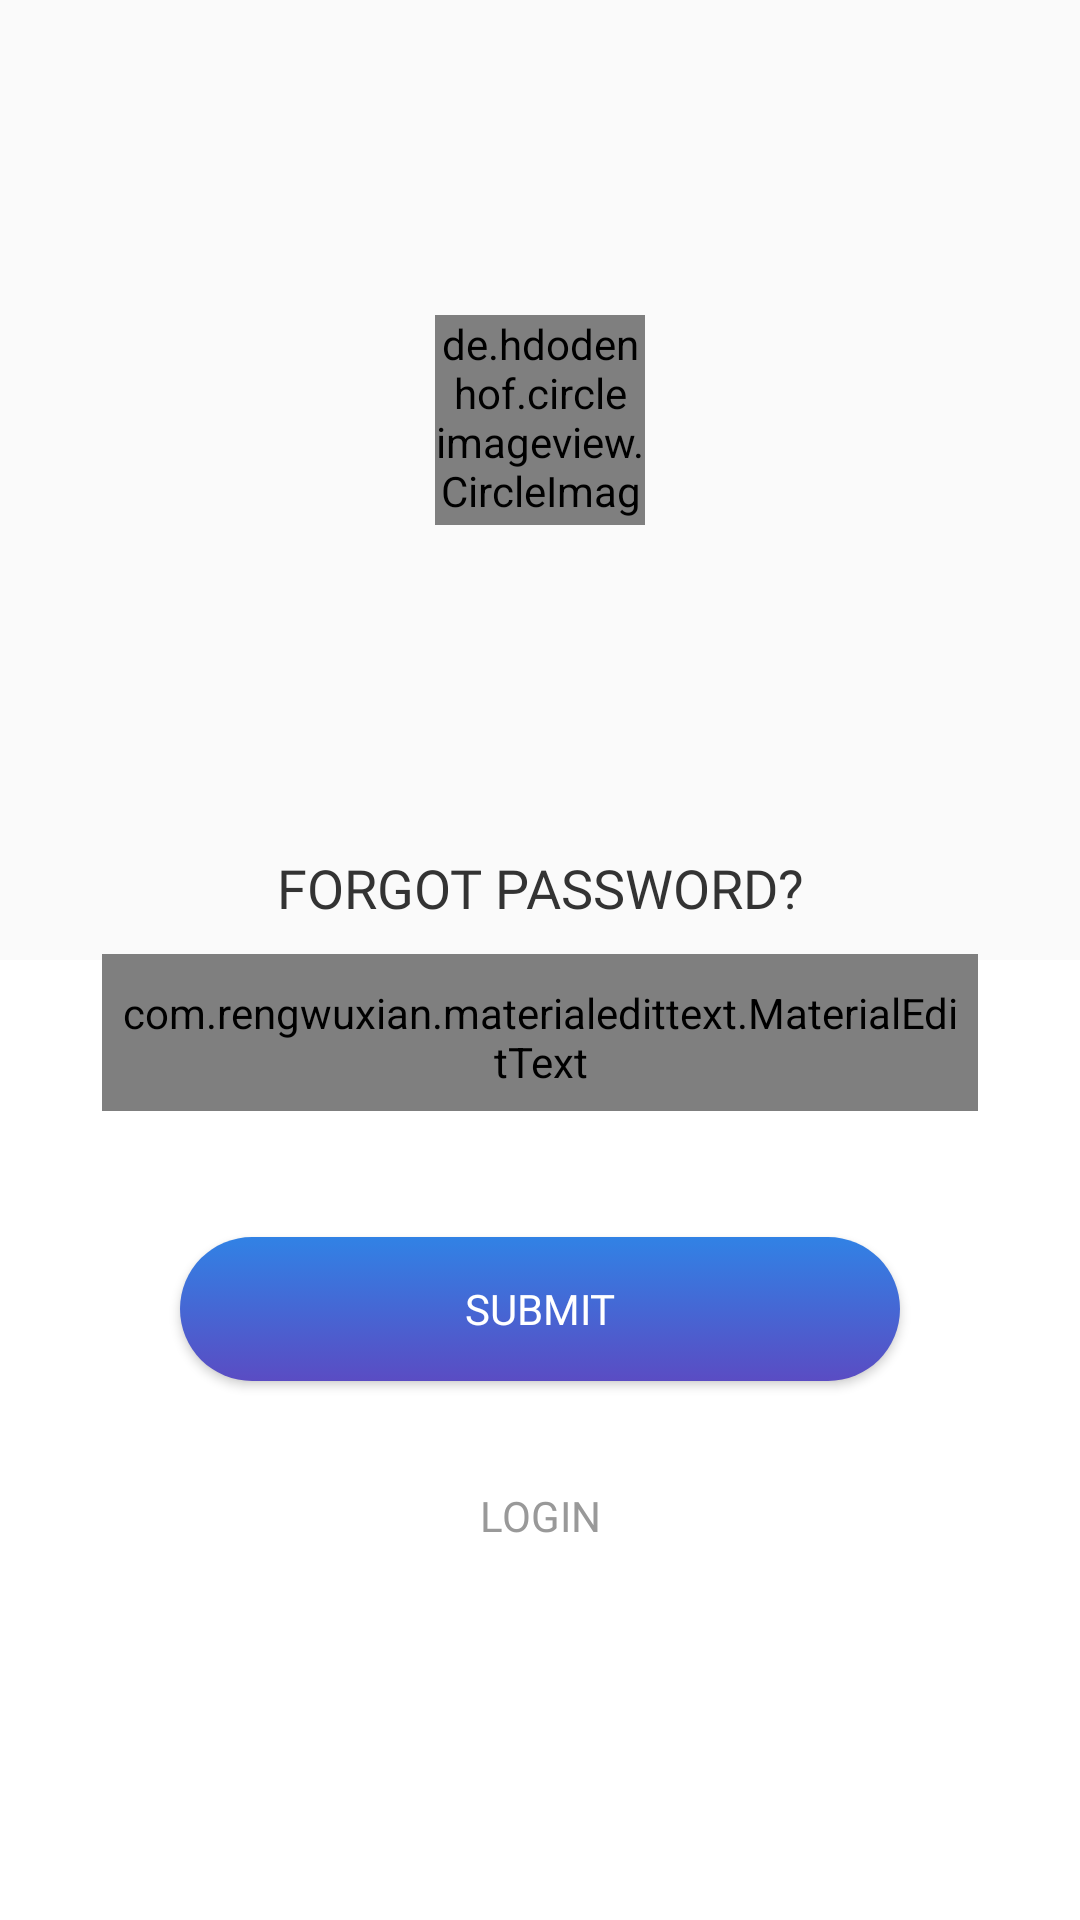

Here is an Android app screen rendered from its layout file. Give the layout XML and the strings, colors and styles it references.
<!-- AndroidManifest.xml: activity theme AppTheme -->
<!-- res/layout/activity_forgot_password.xml -->
<?xml version="1.0" encoding="utf-8"?>
<FrameLayout xmlns:android="http://schemas.android.com/apk/res/android"
    xmlns:app="http://schemas.android.com/apk/res-auto"
    xmlns:tools="http://schemas.android.com/tools"
    android:layout_width="match_parent"
    android:layout_height="match_parent"
    android:orientation="vertical">

    <LinearLayout
        android:layout_width="match_parent"
        android:layout_height="match_parent"
        android:orientation="vertical">

        <LinearLayout
            android:layout_width="match_parent"
            android:layout_height="match_parent"
            android:layout_weight="1"
            android:background="@drawable/login_background_gradient">

            <RelativeLayout
                android:layout_width="match_parent"
                android:layout_height="match_parent"
                android:layout_marginBottom="@dimen/m_40dp">

                <de.hdodenhof.circleimageview.CircleImageView xmlns:app="http://schemas.android.com/apk/res-auto"
                    android:layout_width="@dimen/m_70dp"
                    android:layout_height="@dimen/m_70dp"
                    android:layout_centerInParent="true"
                    android:src="@drawable/ic_home_white_48dp"
                    android:tint="@color/white"
                    app:civ_border_color="#FF000000"
                    app:civ_border_width="0dp" />

            </RelativeLayout>

        </LinearLayout>

        <View
            android:layout_width="match_parent"
            android:layout_height="match_parent"
            android:layout_weight="1"
            android:background="@color/white">

        </View>

    </LinearLayout>

    <android.support.v4.widget.NestedScrollView
        android:layout_width="match_parent"
        android:layout_height="match_parent">

        <LinearLayout xmlns:android="http://schemas.android.com/apk/res/android"
            android:id="@+id/mobileNoCoordinator"
            android:layout_width="match_parent"
            android:layout_height="match_parent"
            android:layout_gravity="center_vertical"
            android:layout_marginTop="@dimen/m_110dp"
            android:orientation="vertical">

            <RelativeLayout
                android:layout_width="match_parent"
                android:layout_height="wrap_content"
                android:layout_marginBottom="@dimen/m_20dp"
                android:paddingBottom="@dimen/m_20dp">

                <LinearLayout
                    android:id="@+id/loginPanel"
                    android:layout_width="match_parent"
                    android:layout_height="wrap_content"

                    android:layout_gravity="center_vertical"
                    android:layout_marginLeft="@dimen/m_screen_20d"
                    android:layout_marginRight="@dimen/m_screen_20d"
                    android:background="@drawable/rounded_border"
                    android:elevation="@dimen/m_2dp"
                    android:orientation="vertical"
                    android:padding="@dimen/m_screen_14d">

                    <android.support.v7.widget.AppCompatTextView
                        android:layout_width="match_parent"
                        android:layout_height="wrap_content"

                        android:gravity="center"
                        android:text="@string/forgot_password"
                        android:textColor="@color/clrBlack3"
                        android:textSize="@dimen/text_18s"
                        app:fontFamily="@font/dosis_semibold" />

                    <com.rengwuxian.materialedittext.MaterialEditText
                        android:id="@+id/etEmail"
                        style="@style/App_EditTextStyle"
                        android:layout_marginTop="@dimen/m_10dp"
                        android:layout_marginBottom="@dimen/m_8dp"
                        android:hint="@string/strHntEmailLogin"
                        android:imeOptions="actionDone"
                        android:inputType="textEmailAddress"
                        android:maxLength="50"
                        android:nextFocusDown="@+id/etPassword"
                        app:met_baseColor="@color/clrEtHint"
                        app:met_floatingLabel="highlight"
                        app:met_hideUnderline="false"
                        app:met_primaryColor="@color/clrEtPrimaryLineText"
                        app:met_textColor="@color/clrEtText">

                        <requestFocus />
                    </com.rengwuxian.materialedittext.MaterialEditText>




                </LinearLayout>

                <android.support.v7.widget.AppCompatButton
                    android:id="@+id/submit"
                    style="@style/App_ButtonStyle"
                    android:layout_width="match_parent"
                    android:layout_height="wrap_content"
                    android:layout_below="@+id/loginPanel"
                    android:layout_marginLeft="@dimen/m_60dp"
                    android:layout_marginRight="@dimen/m_60dp"
                    android:layout_marginTop="@dimen/m_20dp"
                    android:text="@string/submit"
                     />

                
                <android.support.v7.widget.AppCompatTextView
                    android:id="@+id/login"
                    android:layout_width="match_parent"
                    android:layout_height="wrap_content"
                    android:layout_below="@+id/submit"
                    android:layout_marginBottom="@dimen/m_screen_20d"
                    android:layout_marginTop="@dimen/m_screen_20d"
                    android:gravity="center"
                    android:minHeight="@dimen/m_50dp"
                    android:text="@string/login"
                    android:textColor="@color/btn_txt_black3_color"
                    android:textSize="@dimen/text_14s"
                    app:fontFamily="@font/dosis_semibold" />

            </RelativeLayout>


        </LinearLayout>

    </android.support.v4.widget.NestedScrollView>
</FrameLayout>
<!-- resources referenced by this layout -->
<resources>
  <color name="clrBlack3">#333</color>
  <color name="clrEtHint">#6E6E6E</color>
  <color name="clrEtPrimaryLineText">#303F9F</color>
  <color name="clrEtText">#111</color>
  <color name="white">#FFFFFF</color>
  <dimen name="m_10dp">10dp</dimen>
  <dimen name="m_110dp">110dp</dimen>
  <dimen name="m_20dp">20dp</dimen>
  <dimen name="m_2dp">2dp</dimen>
  <dimen name="m_40dp">40dp</dimen>
  <dimen name="m_50dp">50dp</dimen>
  <dimen name="m_60dp">60dp</dimen>
  <dimen name="m_70dp">70dp</dimen>
  <dimen name="m_8dp">8dp</dimen>
  <dimen name="m_screen_14d">14dp</dimen>
  <dimen name="m_screen_20d">20dp</dimen>
  <dimen name="text_14s">14dp</dimen>
  <dimen name="text_18s">18dp</dimen>
  <string name="forgot_password">FORGOT PASSWORD?</string>
  <string name="login">LOGIN</string>
  <string name="strHntEmailLogin">Enter email</string>
  <string name="submit">SUBMIT</string>
  <style name="App_ButtonStyle" parent="Widget.AppCompat.Button.Colored">
  
          <item name="android:background">@drawable/btn_gradient</item>
          <item name="android:elevation" tools:targetApi="lollipop">@dimen/m_8dp</item>
          <item name="android:fontFamily">@font/poppins_medium</item>
          <item name="android:textAllCaps">false</item>
          <item name="android:textColor">@color/btn_txt_white_color</item>
          <item name="android:textSize">@dimen/text_14s</item>
          <item name="android:gravity">center</item>
  
      </style>
  <style name="AppTheme" parent="Theme.AppCompat.Light.DarkActionBar">
          <item name="colorPrimary">@color/colorPrimary</item>
          <item name="colorPrimaryDark">@color/colorPrimaryDark</item>
          <item name="colorAccent">@color/colorAccent</item>
          <item name="windowActionBar">false</item>
          <item name="windowNoTitle">true</item>
          <item name="android:textColorSecondary">@android:color/white</item>
      </style>
  <!-- drawable btn_gradient (drawable) -->
  <?xml version="1.0" encoding="UTF-8"?>
  <selector xmlns:android="http://schemas.android.com/apk/res/android">
      <item android:state_pressed="true"> 
          <shape xmlns:android="http://schemas.android.com/apk/res/android" android:padding="10dp" android:shape="rectangle">
  
              <gradient android:angle="270" android:endColor="#3182e5" android:startColor="#5a4cc3" android:type="linear" />
  
              <corners android:radius="30dp"/>
          </shape>
      </item>
      <item > 
  
          <shape xmlns:android="http://schemas.android.com/apk/res/android" android:padding="10dp" android:shape="rectangle">
  
              <gradient android:angle="270" android:endColor="#5a4cc3" android:startColor="#3182e5" android:type="linear" />
  
              <corners android:radius="30dp"/>
          </shape>
      </item>
  </selector>
  <dimen name="m_5dp">5dp</dimen>
  <!-- drawable text_cursor_cyan (drawable) -->
  <?xml version="1.0" encoding="utf-8"?>
  <shape xmlns:android="http://schemas.android.com/apk/res/android">
      <solid android:color="@color/colorPrimaryDark" />
      <size android:width="@dimen/m_1dp" />
  </shape>
  <dimen name="text_16s">15dp</dimen>
  <color name="colorPrimary">#3F51B5</color>
  <color name="colorPrimaryDark">#303F9F</color>
  <color name="colorAccent">#FF4081</color>
  <dimen name="m_1dp">1dp</dimen>
</resources>
